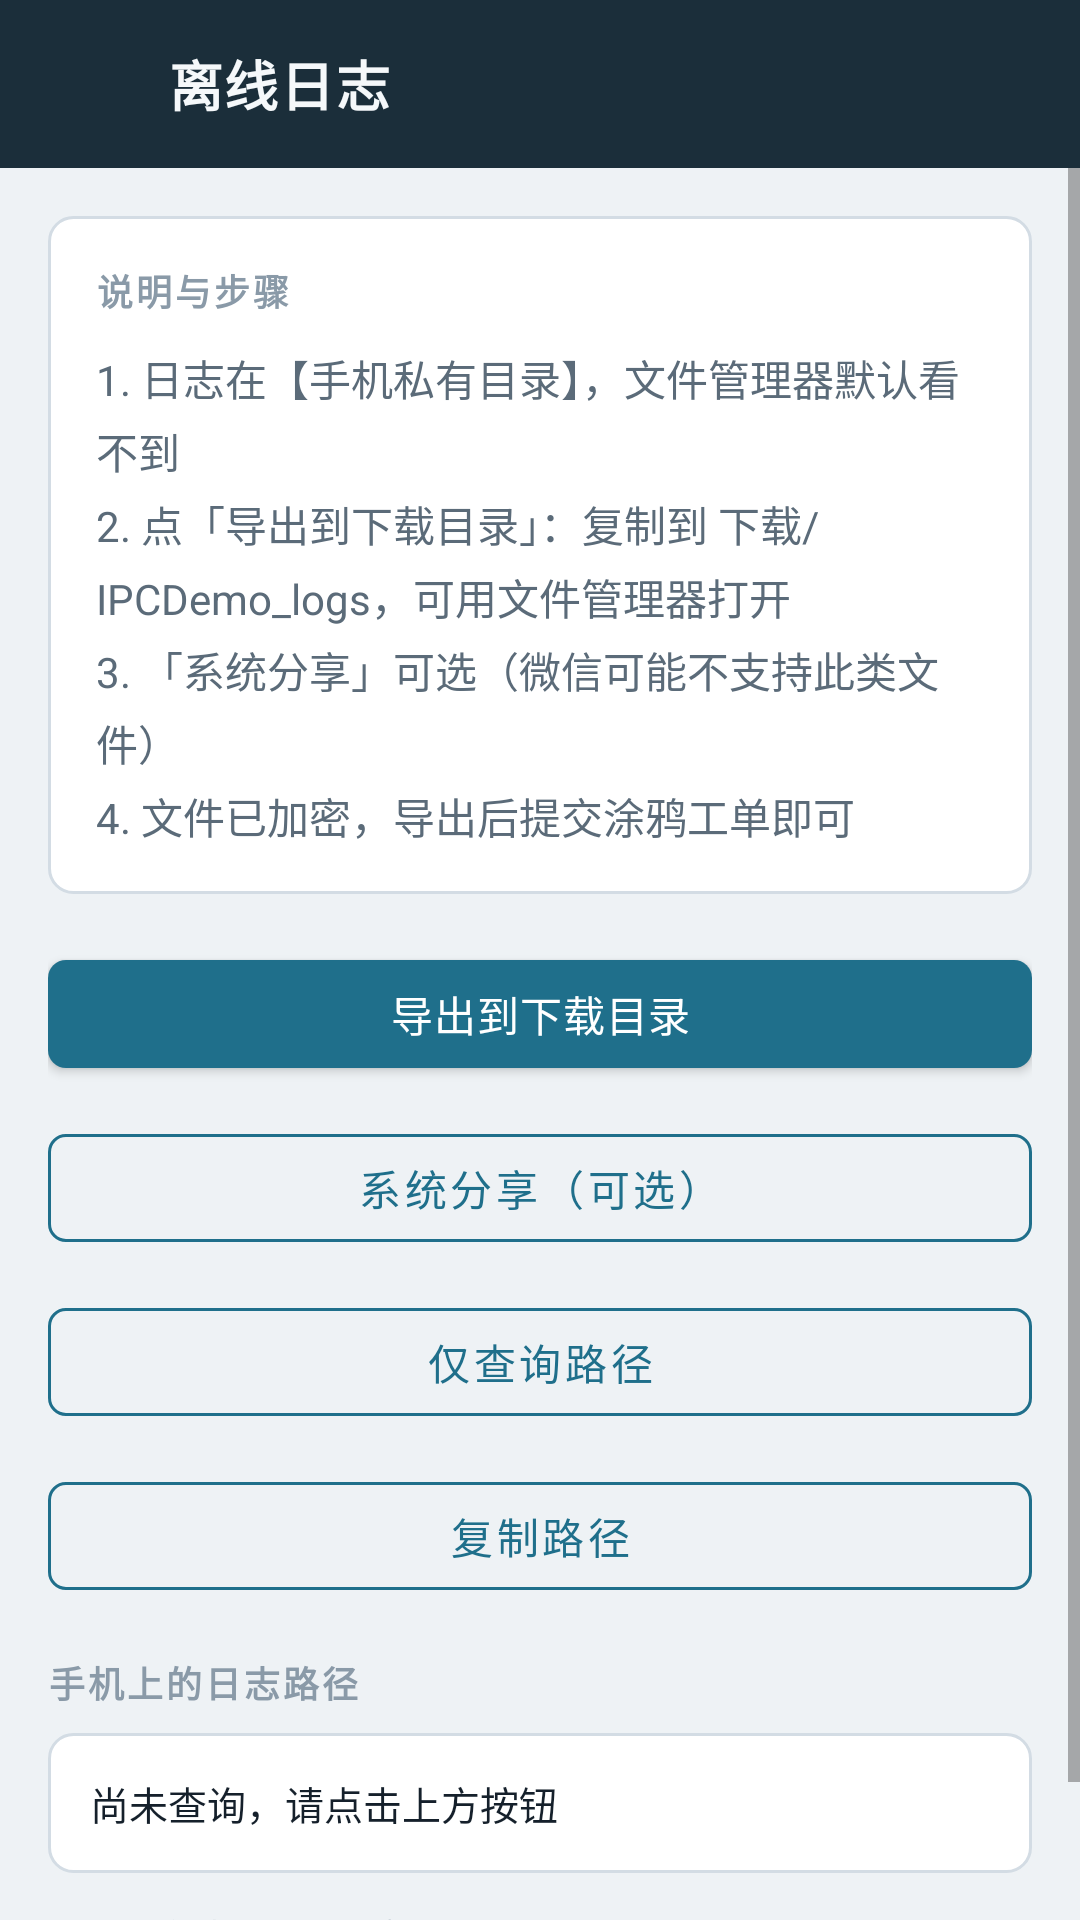

Produce the Android XML layout that renders to this screen, including the resource entries it uses.
<!-- AndroidManifest.xml: application theme Theme.IPCDemo -->
<!-- res/layout/activity_offline_log.xml -->
<?xml version="1.0" encoding="utf-8"?>
<LinearLayout xmlns:android="http://schemas.android.com/apk/res/android"
    android:layout_width="match_parent"
    android:layout_height="match_parent"
    android:background="@color/ipc_bg"
    android:orientation="vertical">

    <LinearLayout
        android:layout_width="match_parent"
        android:layout_height="56dp"
        android:background="@drawable/bg_header"
        android:gravity="center_vertical"
        android:orientation="horizontal"
        android:paddingStart="8dp"
        android:paddingEnd="16dp">

        <ImageButton
            android:id="@+id/btnBack"
            android:layout_width="48dp"
            android:layout_height="48dp"
            android:background="?attr/selectableItemBackgroundBorderless"
            android:contentDescription="@string/back"
            android:src="@drawable/ic_back"
            android:tint="@color/ipc_header_text" />

        <TextView
            android:layout_width="0dp"
            android:layout_height="wrap_content"
            android:layout_weight="1"
            android:text="@string/ipc_offline_log"
            android:textAppearance="@style/TextAppearance.IPCDemo.HeaderTitle" />
    </LinearLayout>

    <ScrollView
        android:layout_width="match_parent"
        android:layout_height="match_parent"
        android:fillViewport="true">

        <LinearLayout
            android:layout_width="match_parent"
            android:layout_height="wrap_content"
            android:orientation="vertical"
            android:padding="16dp">

            <LinearLayout
                android:layout_width="match_parent"
                android:layout_height="wrap_content"
                android:background="@drawable/bg_panel"
                android:orientation="vertical"
                android:padding="16dp">

                <TextView
                    android:layout_width="match_parent"
                    android:layout_height="wrap_content"
                    android:text="@string/ipc_offline_log_steps_title"
                    android:textAppearance="@style/TextAppearance.IPCDemo.Label" />

                <TextView
                    android:layout_width="match_parent"
                    android:layout_height="wrap_content"
                    android:layout_marginTop="10dp"
                    android:lineSpacingExtra="4dp"
                    android:text="@string/ipc_offline_log_steps"
                    android:textColor="@color/ipc_ink_secondary"
                    android:textSize="14sp" />
            </LinearLayout>

            <com.google.android.material.button.MaterialButton
                android:id="@+id/btnExport"
                style="@style/Widget.IPCDemo.Button.Primary"
                android:layout_width="match_parent"
                android:layout_height="wrap_content"
                android:layout_marginTop="16dp"
                android:text="@string/ipc_offline_log_export" />

            <com.google.android.material.button.MaterialButton
                android:id="@+id/btnShare"
                style="@style/Widget.IPCDemo.Button.Outline"
                android:layout_width="match_parent"
                android:layout_height="wrap_content"
                android:layout_marginTop="10dp"
                android:text="@string/ipc_offline_log_share" />

            <com.google.android.material.button.MaterialButton
                android:id="@+id/btnFetchLogs"
                style="@style/Widget.IPCDemo.Button.Outline"
                android:layout_width="match_parent"
                android:layout_height="wrap_content"
                android:layout_marginTop="10dp"
                android:text="@string/ipc_offline_log_fetch" />

            <com.google.android.material.button.MaterialButton
                android:id="@+id/btnCopyPaths"
                style="@style/Widget.IPCDemo.Button.Outline"
                android:layout_width="match_parent"
                android:layout_height="wrap_content"
                android:layout_marginTop="10dp"
                android:enabled="false"
                android:text="@string/ipc_offline_log_copy" />

            <TextView
                android:layout_width="match_parent"
                android:layout_height="wrap_content"
                android:layout_marginTop="16dp"
                android:text="@string/ipc_offline_log_path_title"
                android:textAppearance="@style/TextAppearance.IPCDemo.Label" />

            <TextView
                android:id="@+id/tvLogPaths"
                android:layout_width="match_parent"
                android:layout_height="wrap_content"
                android:layout_marginTop="8dp"
                android:background="@drawable/bg_panel"
                android:lineSpacingExtra="4dp"
                android:padding="14dp"
                android:text="@string/ipc_offline_log_path_empty"
                android:textColor="@color/ipc_ink"
                android:textIsSelectable="true"
                android:textSize="13sp" />

            <TextView
                android:layout_width="match_parent"
                android:layout_height="wrap_content"
                android:layout_marginTop="12dp"
                android:lineSpacingExtra="3dp"
                android:text="@string/ipc_offline_log_encrypt_hint"
                android:textColor="@color/ipc_ink_muted"
                android:textSize="12sp" />
        </LinearLayout>
    </ScrollView>
</LinearLayout>
<!-- resources referenced by this layout -->
<resources>
  <color name="ipc_bg">#EEF2F5</color>
  <color name="ipc_header_text">#F5F8FA</color>
  <color name="ipc_ink">#15202B</color>
  <color name="ipc_ink_muted">#8A9AA8</color>
  <color name="ipc_ink_secondary">#5B6B79</color>
  <!-- drawable bg_header (drawable) -->
  <?xml version="1.0" encoding="utf-8"?>
  <shape xmlns:android="http://schemas.android.com/apk/res/android"
      android:shape="rectangle">
      <solid android:color="@color/ipc_header" />
  </shape>
  <!-- drawable bg_panel (drawable) -->
  <?xml version="1.0" encoding="utf-8"?>
  <shape xmlns:android="http://schemas.android.com/apk/res/android"
      android:shape="rectangle">
      <solid android:color="@color/ipc_surface" />
      <stroke
          android:width="1dp"
          android:color="@color/ipc_border" />
      <corners android:radius="8dp" />
  </shape>
  <string name="back">返回</string>
  <string name="ipc_offline_log">离线日志</string>
  <string name="ipc_offline_log_copy">复制路径</string>
  <string name="ipc_offline_log_encrypt_hint">说明：离线日志已加密；Android 没有电脑那种桌面，公开可读位置请用「下载」目录。</string>
  <string name="ipc_offline_log_export">导出到下载目录</string>
  <string name="ipc_offline_log_fetch">仅查询路径</string>
  <string name="ipc_offline_log_path_empty">尚未查询，请点击上方按钮</string>
  <string name="ipc_offline_log_path_title">手机上的日志路径</string>
  <string name="ipc_offline_log_share">系统分享（可选）</string>
  <string name="ipc_offline_log_steps">1. 日志在【手机私有目录】，文件管理器默认看不到\n2. 点「导出到下载目录」：复制到 下载/IPCDemo_logs，可用文件管理器打开\n3. 「系统分享」可选（微信可能不支持此类文件）\n4. 文件已加密，导出后提交涂鸦工单即可</string>
  <string name="ipc_offline_log_steps_title">说明与步骤</string>
  <style name="TextAppearance.IPCDemo.HeaderTitle" parent="TextAppearance.MaterialComponents.Headline6">
          <item name="android:textSize">18sp</item>
          <item name="android:textStyle">bold</item>
          <item name="android:textColor">@color/ipc_header_text</item>
          <item name="android:letterSpacing">0.03</item>
      </style>
  <style name="TextAppearance.IPCDemo.Label" parent="TextAppearance.MaterialComponents.Caption">
          <item name="android:textSize">12sp</item>
          <item name="android:textStyle">bold</item>
          <item name="android:textColor">@color/ipc_ink_muted</item>
          <item name="android:letterSpacing">0.08</item>
          <item name="android:textAllCaps">true</item>
      </style>
  <style name="Widget.IPCDemo.Button.Outline" parent="Widget.MaterialComponents.Button.OutlinedButton">
          <item name="android:textAllCaps">false</item>
          <item name="android:textColor">@color/ipc_primary</item>
          <item name="strokeColor">@color/ipc_primary</item>
          <item name="strokeWidth">1dp</item>
          <item name="cornerRadius">6dp</item>
          <item name="android:minHeight">48dp</item>
          <item name="rippleColor">@color/ipc_primary</item>
      </style>
  <style name="Widget.IPCDemo.Button.Primary" parent="Widget.MaterialComponents.Button">
          <item name="android:textAllCaps">false</item>
          <item name="android:textColor">@color/white</item>
          <item name="backgroundTint">@color/ipc_primary</item>
          <item name="cornerRadius">6dp</item>
          <item name="android:minHeight">48dp</item>
          <item name="android:letterSpacing">0.02</item>
      </style>
  <color name="ipc_header">#1B2E3A</color>
  <color name="ipc_surface">#FFFFFF</color>
  <color name="ipc_border">#D3DCE4</color>
  <color name="ipc_primary">#1F6F8B</color>
  <color name="white">#FFFFFFFF</color>
  <color name="ipc_primary_dark">#16576D</color>
  <color name="ipc_accent">#D97706</color>
  <style name="Widget.IPCDemo.TextInput" parent="Widget.MaterialComponents.TextInputLayout.OutlinedBox">
          <item name="boxStrokeColor">@color/ipc_input_stroke</item>
          <item name="hintTextColor">@color/ipc_primary</item>
          <item name="boxCornerRadiusTopStart">6dp</item>
          <item name="boxCornerRadiusTopEnd">6dp</item>
          <item name="boxCornerRadiusBottomStart">6dp</item>
          <item name="boxCornerRadiusBottomEnd">6dp</item>
      </style>
</resources>
